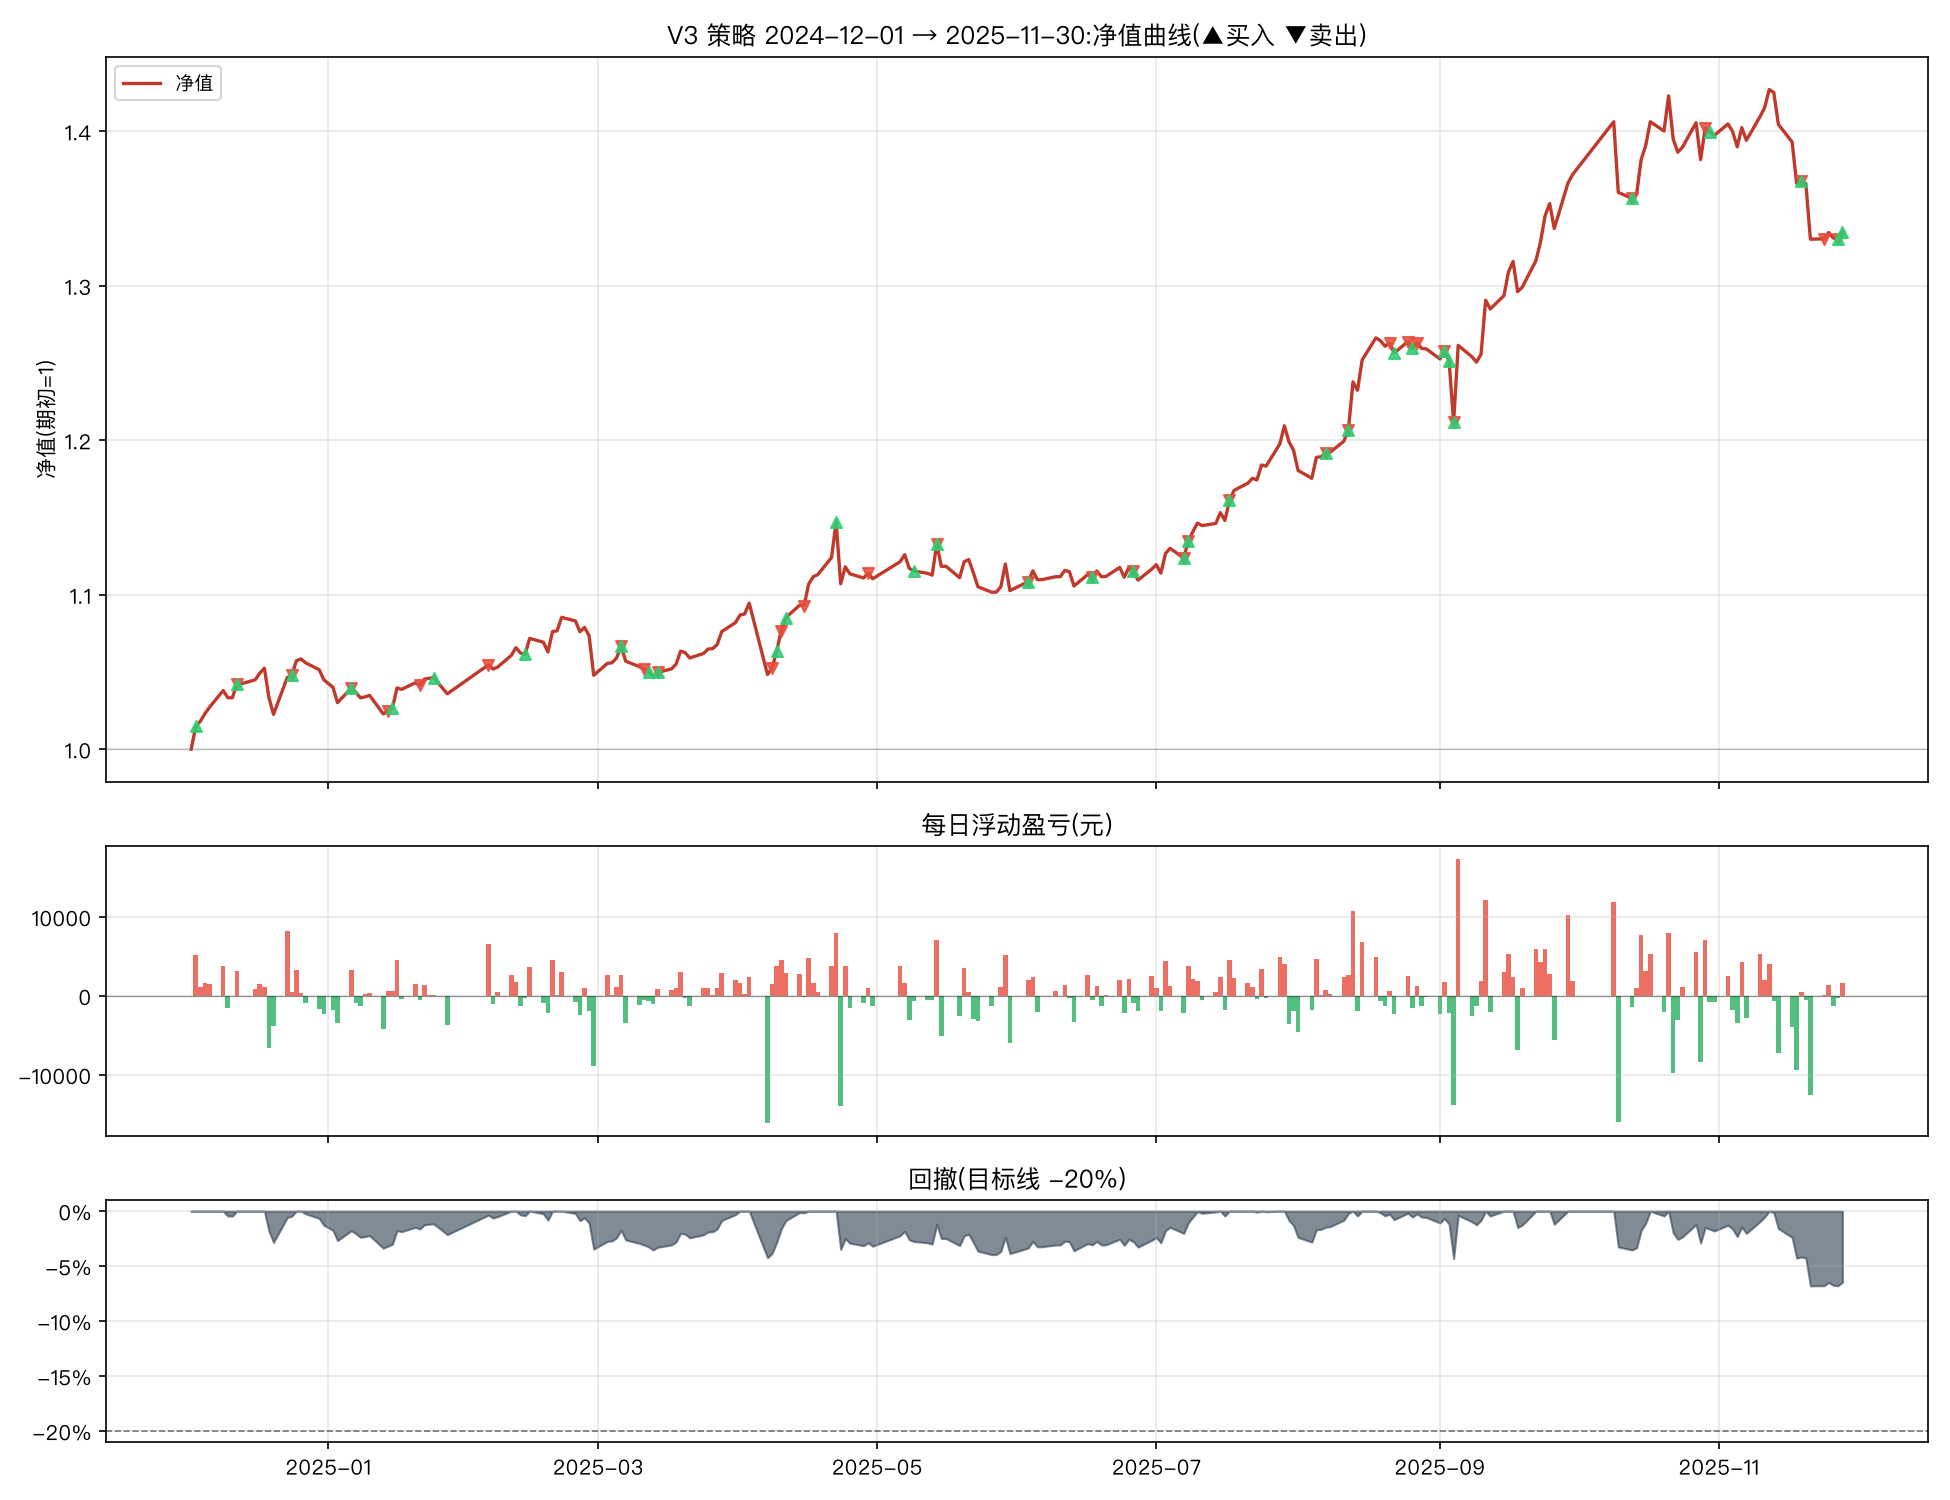

The data file committed next to this chart (first rows):
日期, 市值(元), 当日盈亏(元), 当日收益率, 净值, 累计收益率, 回撤, 持仓
2024-12-02, 348115, , , 1.0, 0.0, 0.0, 纳指ETF
2024-12-03, 353271, 5156, 0.01481, 1.015, 0.01481, 0.0, 红利低波ETF+纳指ETF
2024-12-04, 354415, 1144, 0.003238, 1.018, 0.0181, 0.0, 红利低波ETF+纳指ETF
2024-12-05, 356106, 1692, 0.004774, 1.023, 0.02296, 0.0, 红利低波ETF+纳指ETF
2024-12-06, 357588, 1482, 0.004162, 1.027, 0.02721, 0.0, 红利低波ETF+纳指ETF
2024-12-09, 361327, 3738, 0.01045, 1.038, 0.03795, 0.0, 红利低波ETF+纳指ETF
2024-12-10, 359756, -1571, -0.004348, 1.033, 0.03344, -0.004348, 红利低波ETF+纳指ETF
2024-12-11, 359719, -36.35, -0.000101, 1.033, 0.03334, -0.004449, 红利低波ETF+纳指ETF
2024-12-12, 362825, 3105, 0.008633, 1.042, 0.04226, 0.0, 纳指ETF+黄金ETF
2024-12-13, 362864, 39.52, 0.0001089, 1.042, 0.04237, 0.0, 纳指ETF+黄金ETF
2024-12-16, 363787, 923.4, 0.002545, 1.045, 0.04502, 0.0, 纳指ETF+黄金ETF
2024-12-17, 365286, 1498, 0.004119, 1.049, 0.04933, 0.0, 纳指ETF+黄金ETF
2024-12-18, 366394, 1108, 0.003033, 1.052, 0.05251, 0.0, 纳指ETF+黄金ETF
2024-12-19, 359776, -6618, -0.01806, 1.034, 0.0335, -0.01806, 纳指ETF+黄金ETF
2024-12-20, 355982, -3795, -0.01055, 1.023, 0.0226, -0.02842, 纳指ETF+黄金ETF
2024-12-23, 364261, 8279, 0.02326, 1.046, 0.04638, -0.005822, 纳指ETF+黄金ETF
2024-12-24, 364742, 481.1, 0.001321, 1.048, 0.04776, -0.004509, 红利低波ETF+纳指ETF
2024-12-25, 368077, 3336, 0.009145, 1.057, 0.05735, 0.0, 红利低波ETF+纳指ETF
2024-12-26, 368478, 400.5, 0.001088, 1.058, 0.0585, 0.0, 红利低波ETF+纳指ETF
2024-12-27, 367622, -856.2, -0.002324, 1.056, 0.05604, -0.002324, 红利低波ETF+纳指ETF
2024-12-30, 366030, -1592, -0.00433, 1.052, 0.05146, -0.006643, 红利低波ETF+纳指ETF
2024-12-31, 363782, -2248, -0.006142, 1.045, 0.04501, -0.01274, 红利低波ETF+纳指ETF
2025-01-02, 362058, -1724, -0.004738, 1.04, 0.04006, -0.01742, 红利低波ETF+纳指ETF
2025-01-03, 358622, -3436, -0.00949, 1.03, 0.03019, -0.02675, 红利低波ETF+纳指ETF
2025-01-06, 361910, 3287, 0.009167, 1.04, 0.03963, -0.01782, 纳指ETF+黄金ETF
2025-01-07, 360969, -941.1, -0.0026, 1.037, 0.03693, -0.02038, 纳指ETF+黄金ETF
2025-01-08, 359717, -1252, -0.003469, 1.033, 0.03333, -0.02378, 纳指ETF+黄金ETF
2025-01-09, 359928, 211, 0.0005865, 1.034, 0.03393, -0.0232, 纳指ETF+黄金ETF
2025-01-10, 360272, 344.7, 0.0009577, 1.035, 0.03492, -0.02227, 纳指ETF+黄金ETF
2025-01-13, 356081, -4191, -0.01163, 1.023, 0.02288, -0.03364, 纳指ETF+黄金ETF
2025-01-14, 356725, 644.3, 0.001809, 1.025, 0.02474, -0.03189, 黄金ETF
2025-01-15, 357394, 668.9, 0.001875, 1.027, 0.02666, -0.03008, 纳指ETF+黄金ETF
2025-01-16, 361937, 4542, 0.01271, 1.04, 0.03971, -0.01775, 纳指ETF+黄金ETF
2025-01-17, 361612, -324.5, -0.0008967, 1.039, 0.03877, -0.01863, 纳指ETF+黄金ETF
2025-01-20, 363072, 1460, 0.004038, 1.043, 0.04297, -0.01467, 纳指ETF+黄金ETF
2025-01-21, 362497, -574.8, -0.001583, 1.041, 0.04132, -0.01623, 黄金ETF
2025-01-22, 363942, 1444, 0.003984, 1.046, 0.04546, -0.01231, 黄金ETF
2025-01-23, 364102, 160.5, 0.0004409, 1.046, 0.04593, -0.01188, 黄金ETF
2025-01-24, 364250, 147.9, 0.0004061, 1.046, 0.04635, -0.01147, 纳指ETF+黄金ETF
2025-01-27, 360617, -3632, -0.009972, 1.036, 0.03592, -0.02133, 纳指ETF+黄金ETF
2025-02-05, 367159, 6542, 0.01814, 1.055, 0.05471, -0.003579, 黄金ETF
2025-02-06, 366170, -989.6, -0.002695, 1.052, 0.05187, -0.006264, 黄金ETF
2025-02-07, 366651, 481.4, 0.001315, 1.053, 0.05325, -0.004958, 黄金ETF
2025-02-10, 369272, 2621, 0.007149, 1.061, 0.06078, 0.0, 黄金ETF
2025-02-11, 371037, 1765, 0.00478, 1.066, 0.06585, 0.0, 黄金ETF
2025-02-12, 369807, -1230, -0.003316, 1.062, 0.06231, -0.003316, 黄金ETF
2025-02-13, 369500, -307.2, -0.0008308, 1.061, 0.06143, -0.004144, 创业板50ETF+黄金ETF
2025-02-14, 373107, 3607, 0.009761, 1.072, 0.07179, 0.0, 创业板50ETF+黄金ETF
2025-02-17, 372236, -870.4, -0.002333, 1.069, 0.06929, -0.002333, 创业板50ETF+黄金ETF
2025-02-18, 370052, -2184, -0.005867, 1.063, 0.06302, -0.008186, 创业板50ETF+黄金ETF
2025-02-19, 374636, 4584, 0.01239, 1.076, 0.07619, 0.0, 创业板50ETF+黄金ETF
2025-02-20, 374816, 180.1, 0.0004808, 1.077, 0.0767, 0.0, 创业板50ETF+黄金ETF
2025-02-21, 377840, 3024, 0.008067, 1.085, 0.08539, 0.0, 创业板50ETF+黄金ETF
2025-02-24, 377043, -796.9, -0.002109, 1.083, 0.0831, -0.002109, 创业板50ETF+黄金ETF
2025-02-25, 374590, -2453, -0.006506, 1.076, 0.07605, -0.008602, 创业板50ETF+黄金ETF
2025-02-26, 375576, 985.7, 0.002632, 1.079, 0.07889, -0.005993, 创业板50ETF+黄金ETF
2025-02-27, 373709, -1867, -0.00497, 1.073, 0.07352, -0.01093, 创业板50ETF+黄金ETF
2025-02-28, 364795, -8914, -0.02385, 1.048, 0.04792, -0.03453, 创业板50ETF+黄金ETF
2025-03-03, 367462, 2667, 0.007311, 1.056, 0.05558, -0.02747, 创业板50ETF+黄金ETF
2025-03-04, 367601, 139.2, 0.0003788, 1.056, 0.05598, -0.0271, 创业板50ETF+黄金ETF
... 182 more rows
